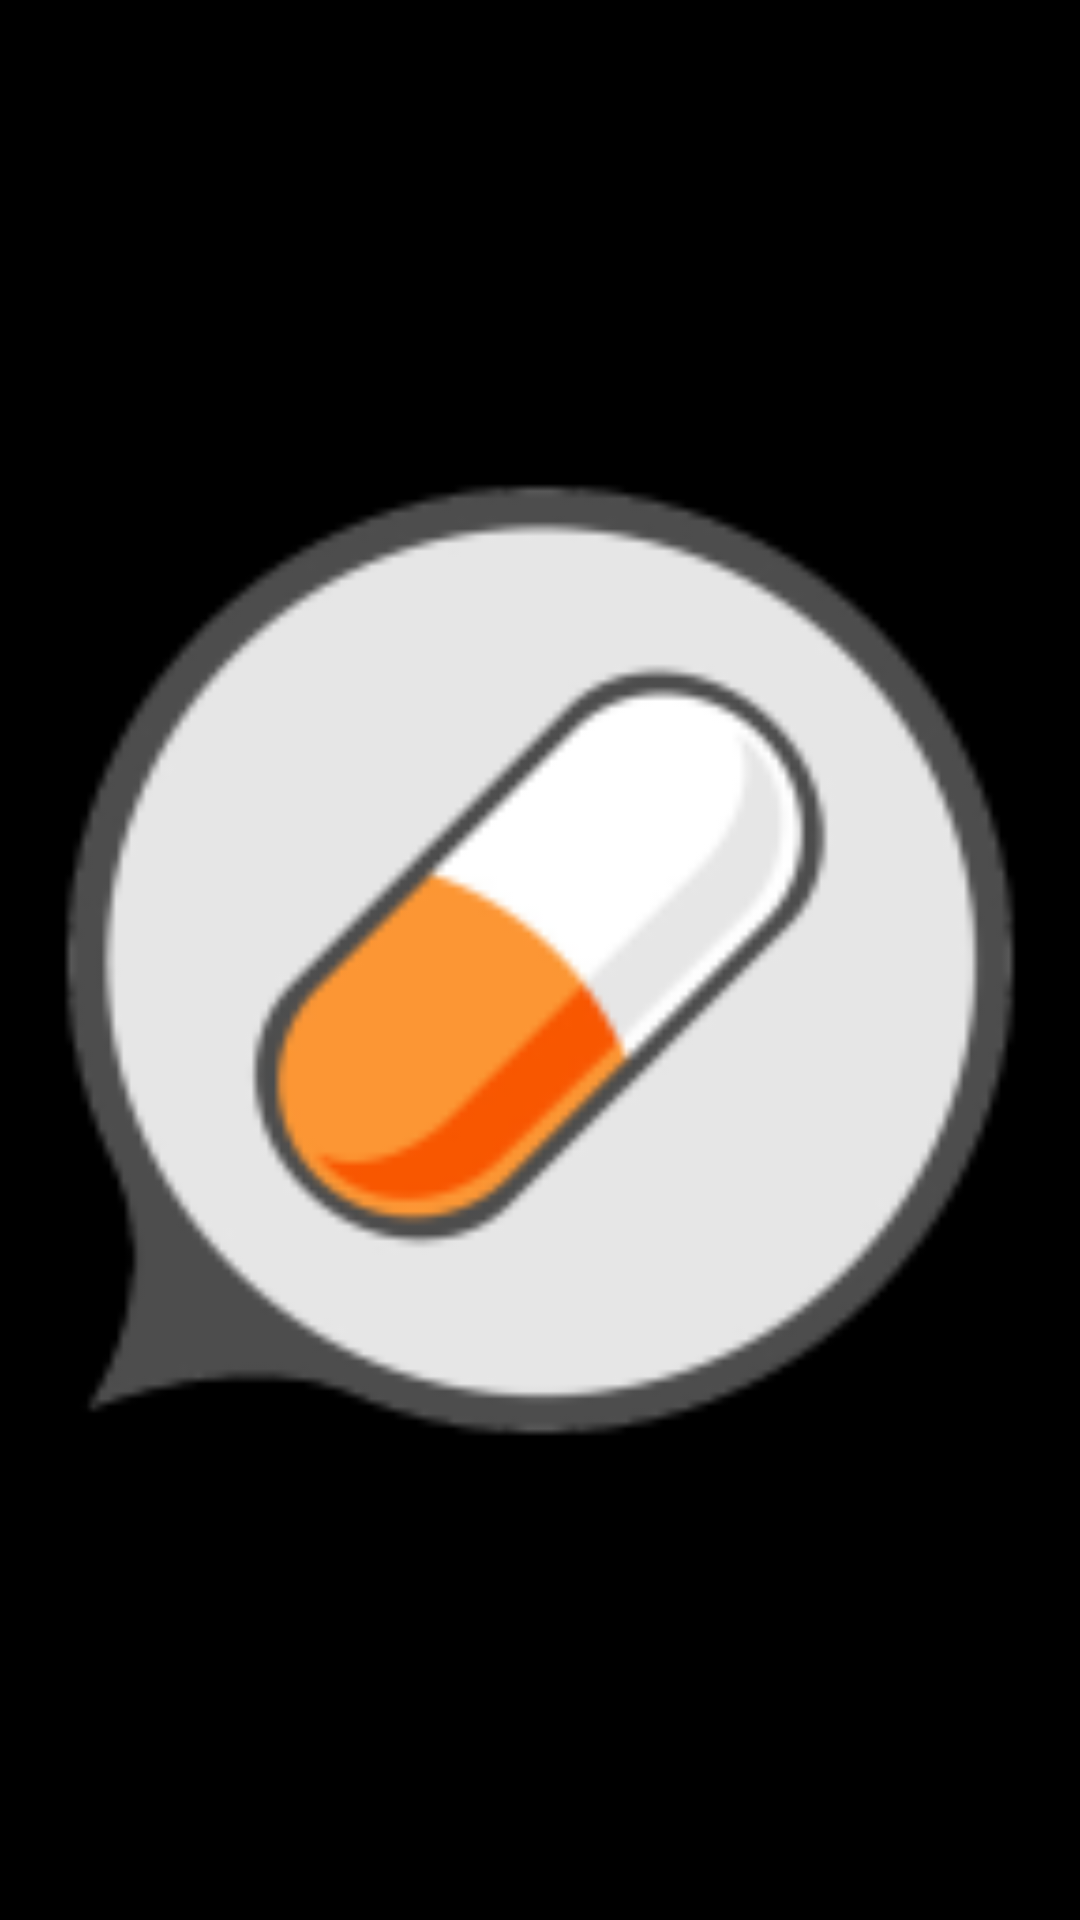

Here is an Android app screen rendered from its layout file. Give the layout XML and the strings, colors and styles it references.
<!-- AndroidManifest.xml: application theme AppTheme -->
<!-- res/layout/activity_image_full_screen.xml -->
<LinearLayout xmlns:android="http://schemas.android.com/apk/res/android"
    xmlns:tools="http://schemas.android.com/tools"
    android:layout_width="match_parent"
    android:layout_height="match_parent"
    android:layout_gravity="center|center_vertical"
    android:gravity="center"
    android:background="#000000"
    tools:context="${relativePackage}.${activityClass}"
    android:theme="@android:style/Theme.NoTitleBar.Fullscreen" >

    <ImageView
        android:id="@+id/FSImage"
        android:layout_width="match_parent"
        android:layout_height="match_parent"
        android:src="@drawable/ic_launcher" />






</LinearLayout>
<!-- resources referenced by this layout -->
<resources>
  <!-- drawable ic_launcher: png bitmap (drawable-hdpi, 5190 bytes) -->
  <style name="AppTheme" parent="AppBaseTheme">
          
      </style>
  <style name="AppBaseTheme">
          
      </style>
</resources>
